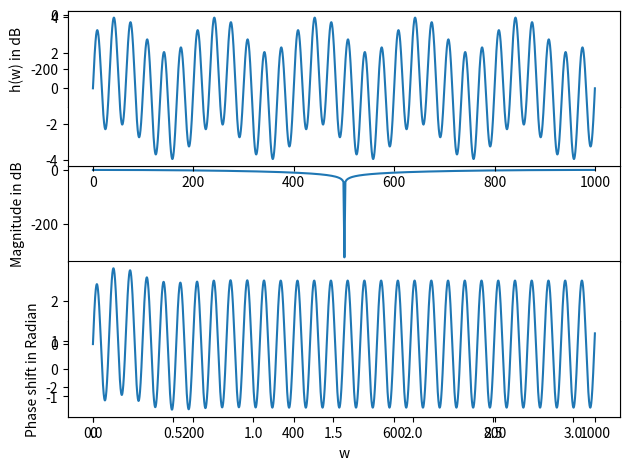

Write the Python code that produced this figure.
import numpy as np
import matplotlib.pyplot as plt
import scipy.signal as scip
a = 0.1
nume = np.array([(1+(a*a)),0,(1+(a*a))])
deno = np.array([2,0,(2*a*a)])
z,p,k = scip.tf2zpk(nume,deno)
w,h = scip.freqz_zpk(z,p,k)
plt.subplot(3,1,1)
plt.plot(w,(20*np.log10(np.abs(h))))
plt.xlabel("w")
plt.ylabel("h(w) in dB")
plt.subplot(3,1,2)
plt.plot(w,np.real(20*np.log10(np.abs(h))))
plt.xlabel("w")
plt.ylabel("Magnitude in dB")
plt.subplot(3,1,3)
plt.plot(w,np.unwrap(np.angle(h)))
plt.xlabel("w")
plt.ylabel("Phase shift in Radian")
plt.tight_layout()
plt.show()

fs = 10000
nume,deno = scip.iirnotch(50/fs,1,fs)
print(nume,' ',deno)
f1 = 300/fs
f2 = 50/fs
t= np.arange(0,1000,(1/fs))
xn = (3*np.sin(2*np.pi*f1*t)) + np.sin(2*np.pi*f2*t)
yn = scip.lfilter(nume,deno,xn)
plt.subplot(2,1,1)
plt.plot(t,xn)
plt.subplot(2,1,2)
plt.plot(t,yn)
plt.show()
